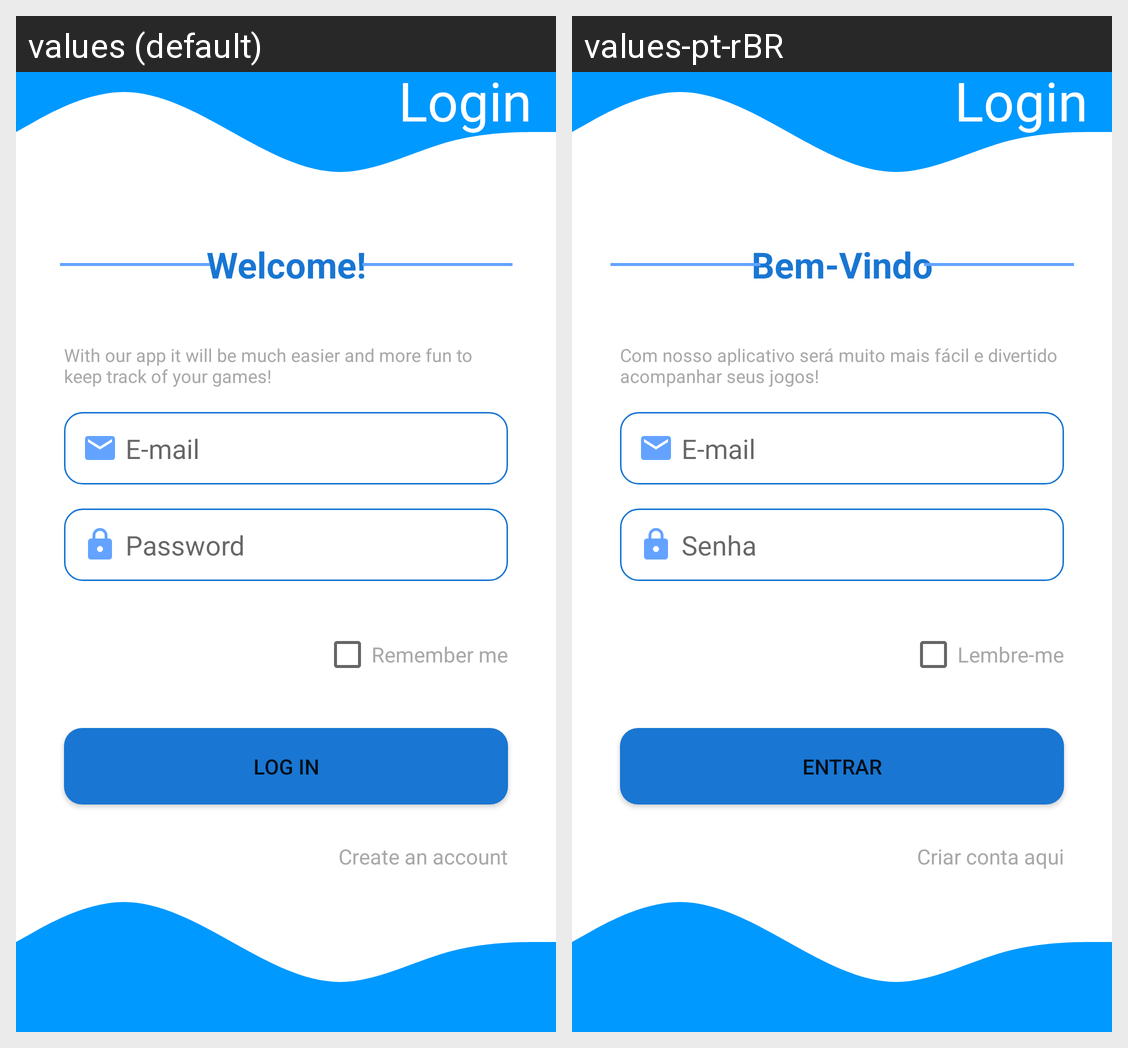

The Android screen above is rendered under two locales of the same app. Produce the string resources it draws, with the default and per-locale values.
Android screen res/layout/activity_main.xml rendered under 2 locales, left to right: values (default), values-pt-rBR. Device: Nexus 5 (rendered at 1080×1920; each locale shown at half size, 540×960, under a caption strip naming it); theme Theme.GamesApplication.
Strings drawn on this screen, with the default value and each locale's value (text and hints the layout hard-codes, and strings that could not be matched under every locale, appear in the picture but are not listed):

login_main
  values: Login
  values-pt-rBR: Login

text_main_welcome
  values: Welcome!
  values-pt-rBR: Bem-Vindo

hint_password
  values: Password
  values-pt-rBR: Senha

text_subtitle
  values: With our app it will be much easier and more fun to keep track of your games!
  values-pt-rBR: Com nosso aplicativo será muito mais fácil e divertido acompanhar seus jogos!

text_ckecked_box
  values: Remember me
  values-pt-rBR: Lembre-me

text_log_in
  values: Log in
  values-pt-rBR: Entrar

text_create_account
  values: Create an account
  values-pt-rBR: Criar conta aqui

edit_text_email
  values: E-mail
  values-pt-rBR: E-mail
